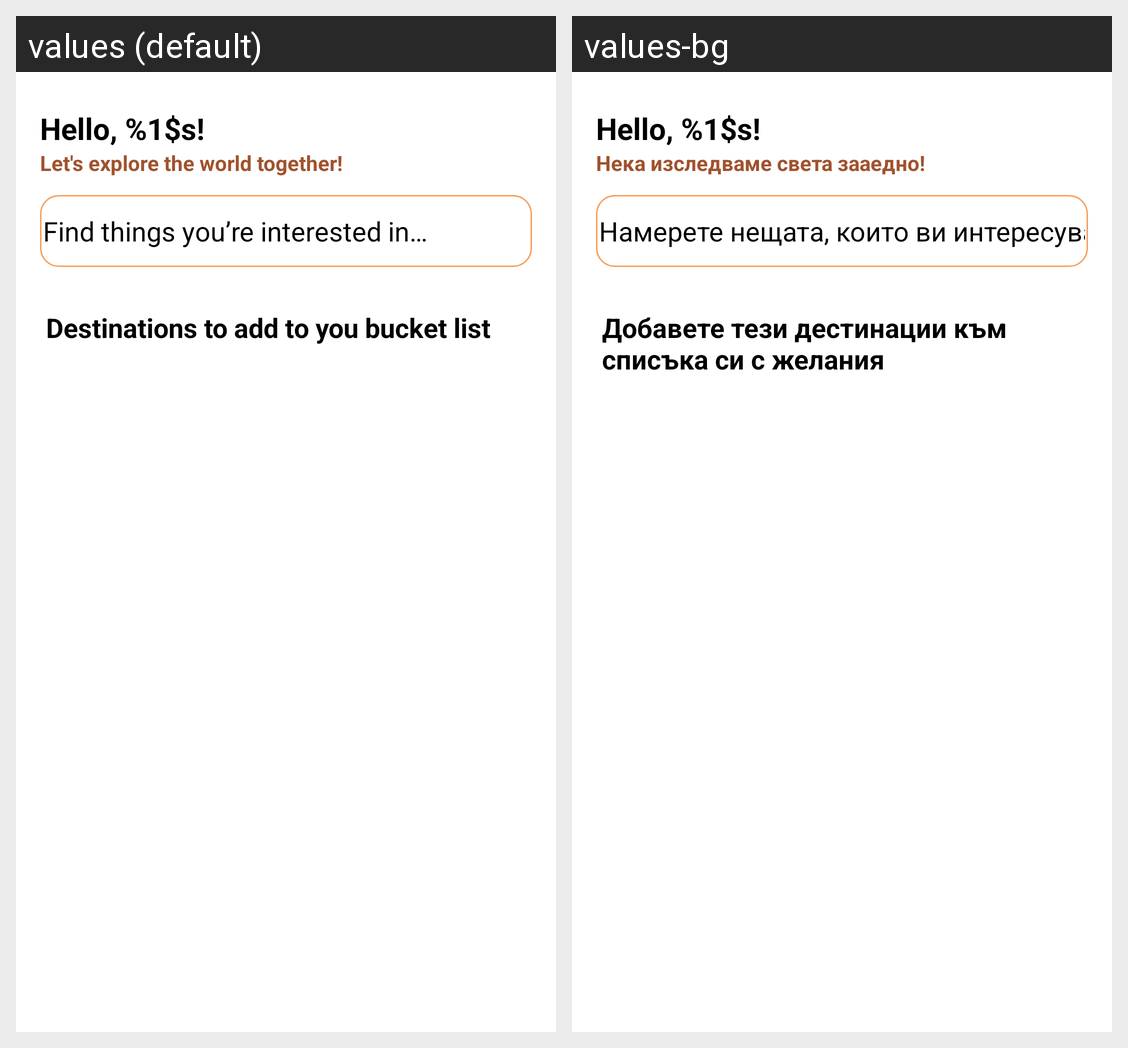

This grid shows one Android layout under two languages. Give, for every string resource on the screen, its name, the default text and each shown locale's text.
Android screen res/layout/fragment_homepage.xml rendered under 2 locales, left to right: values (default), values-bg. Device: Nexus 5 (rendered at 1080×1920; each locale shown at half size, 540×960, under a caption strip naming it); theme Theme.PMU.
Strings drawn on this screen, with the default value and each locale's value (text and hints the layout hard-codes, and strings that could not be matched under every locale, appear in the picture but are not listed):

hello
  values: Hello, %1$s!
  values-bg: Hello, %1$s!

greeting_text
  values: Let's explore the world together!
  values-bg: Нека изследваме света зааедно!

search_text
  values: Find things you’re interested in…
  values-bg: Намерете нещата, които ви интересуват…

bucket_list
  values: Destinations to add to you bucket list
  values-bg: Добавете тези дестинации към списъка си с желания
